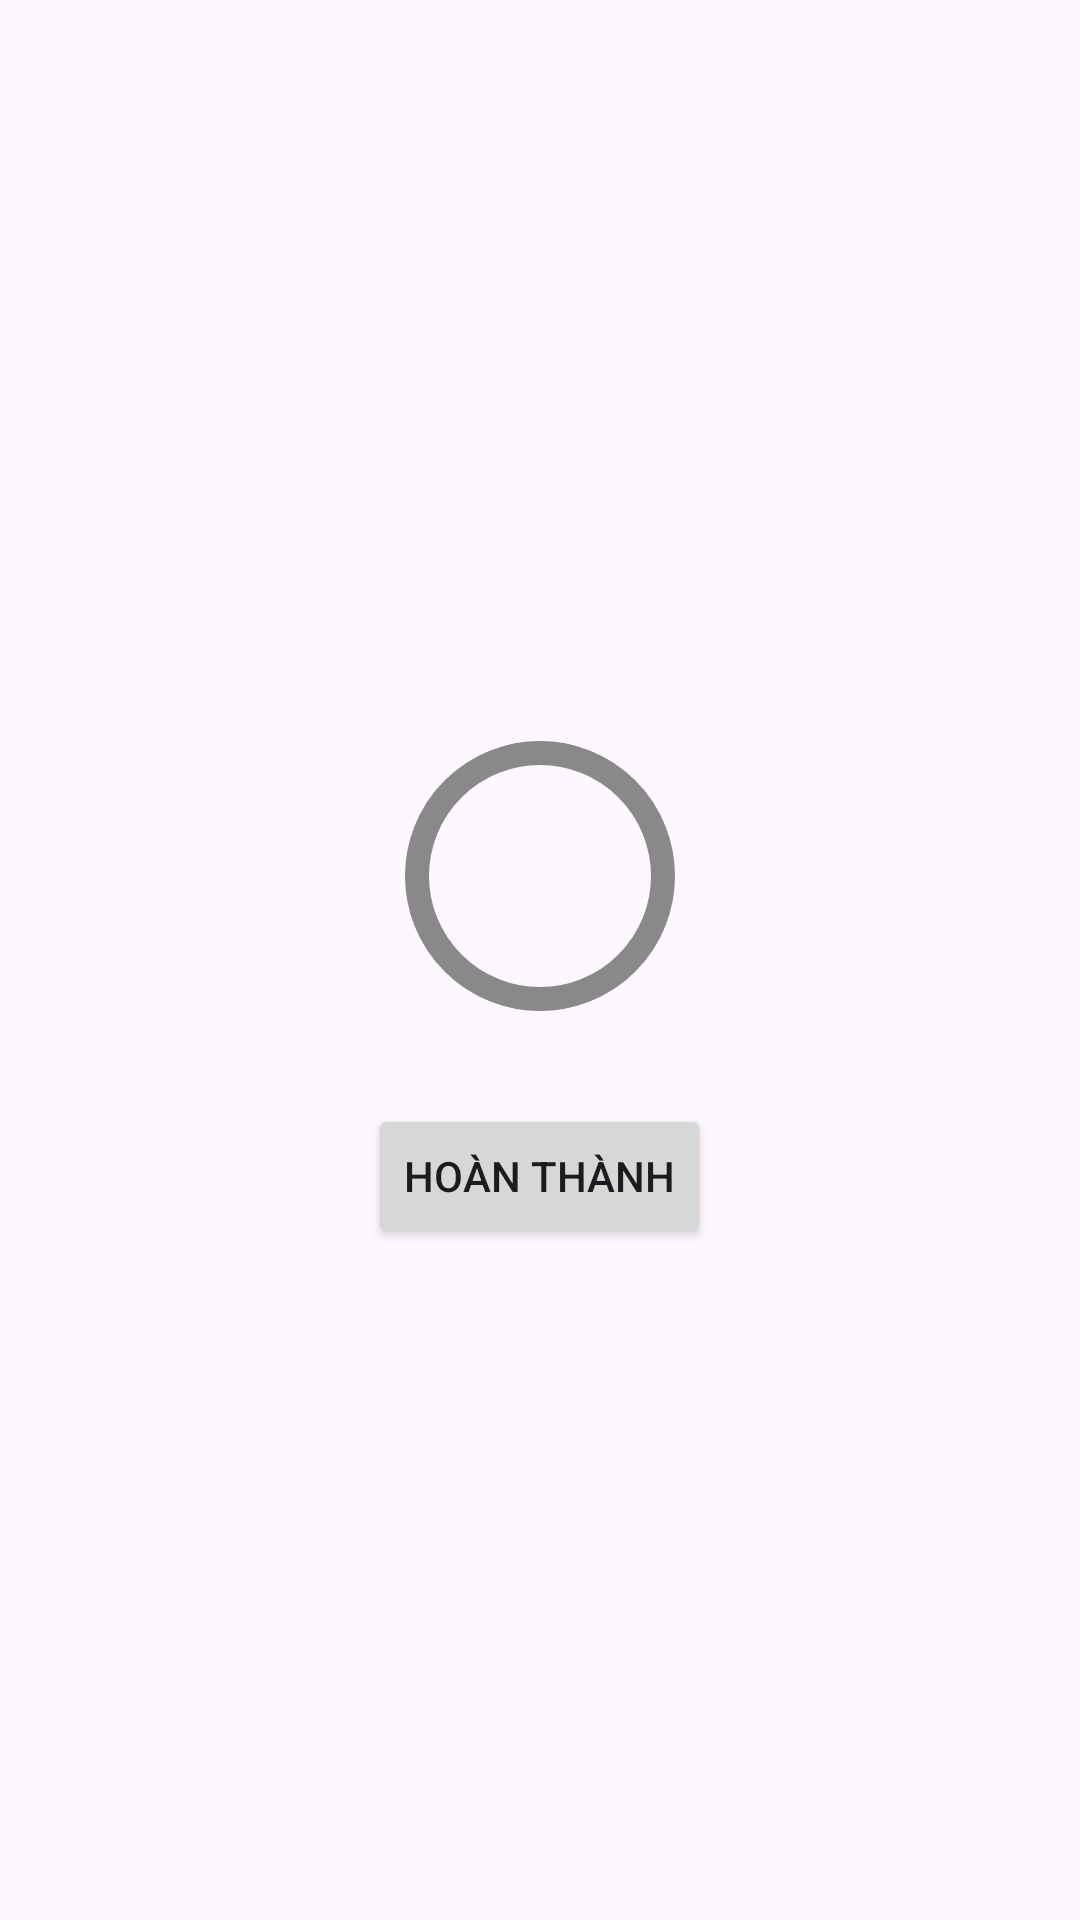

Write the Android layout XML for this screen, with the resource values it uses.
<!-- AndroidManifest.xml: application theme Base.Theme.MyApplication -->
<!-- res/layout/task_complete.xml -->
<?xml version="1.0" encoding="utf-8"?>

<LinearLayout xmlns:android="http://schemas.android.com/apk/res/android"
    xmlns:tools="http://schemas.android.com/tools"
    xmlns:app="http://schemas.android.com/apk/res-auto"
    android:orientation="vertical"
    android:layout_width="match_parent"
    android:gravity="center"
    android:padding="16dp"
    android:layout_height="wrap_content">

    <TextView
        android:layout_width="match_parent"
        android:layout_height="wrap_content"
        tools:text="Chúc mừng! Bạn đã vượt qua bài kiểm tra"
        android:gravity="center"
        android:textSize="20sp"
        android:textStyle="bold"
        android:id="@+id/task_complete_title"/>

    <RelativeLayout
        android:layout_width="wrap_content"
        android:layout_height="wrap_content">
        <com.google.android.material.progressindicator.CircularProgressIndicator
            android:layout_width="wrap_content"
            android:layout_height="wrap_content"
            android:id="@+id/task_complete_progress_indicator"
            android:layout_centerVertical="true"
            app:trackColor="@color/grey"
            tools:progress="60"
            app:trackCornerRadius="20dp"
            app:trackThickness="8dp"
            app:indicatorSize="90dp"/>
        <TextView
            android:layout_width="wrap_content"
            android:layout_height="wrap_content"
            tools:text="50%"
            android:textSize="18sp"
            android:layout_centerInParent="true"
            android:textStyle="bold"
            android:id="@+id/task_complete_progress_text"/>
    </RelativeLayout>

    <TextView
        android:layout_width="match_parent"
        android:layout_height="wrap_content"
        tools:text="6 trên 10 câu trả lời đúng"
        android:gravity="center"
        android:id="@+id/task_complete_subtitle"/>
    <Button
        android:layout_width="wrap_content"
        android:layout_height="wrap_content"
        android:text="Hoàn thành"
        android:layout_margin="8dp"
        android:id="@+id/task_complete_finish_btn"/>

</LinearLayout>
<!-- resources referenced by this layout -->
<resources>
  <color name="grey">#898989</color>
  <style name="Base.Theme.MyApplication" parent="Theme.Material3.DayNight.NoActionBar">
          
          <item name="colorPrimary">@color/midnightblue</item>
      </style>
  <color name="midnightblue">#191970</color>
</resources>
